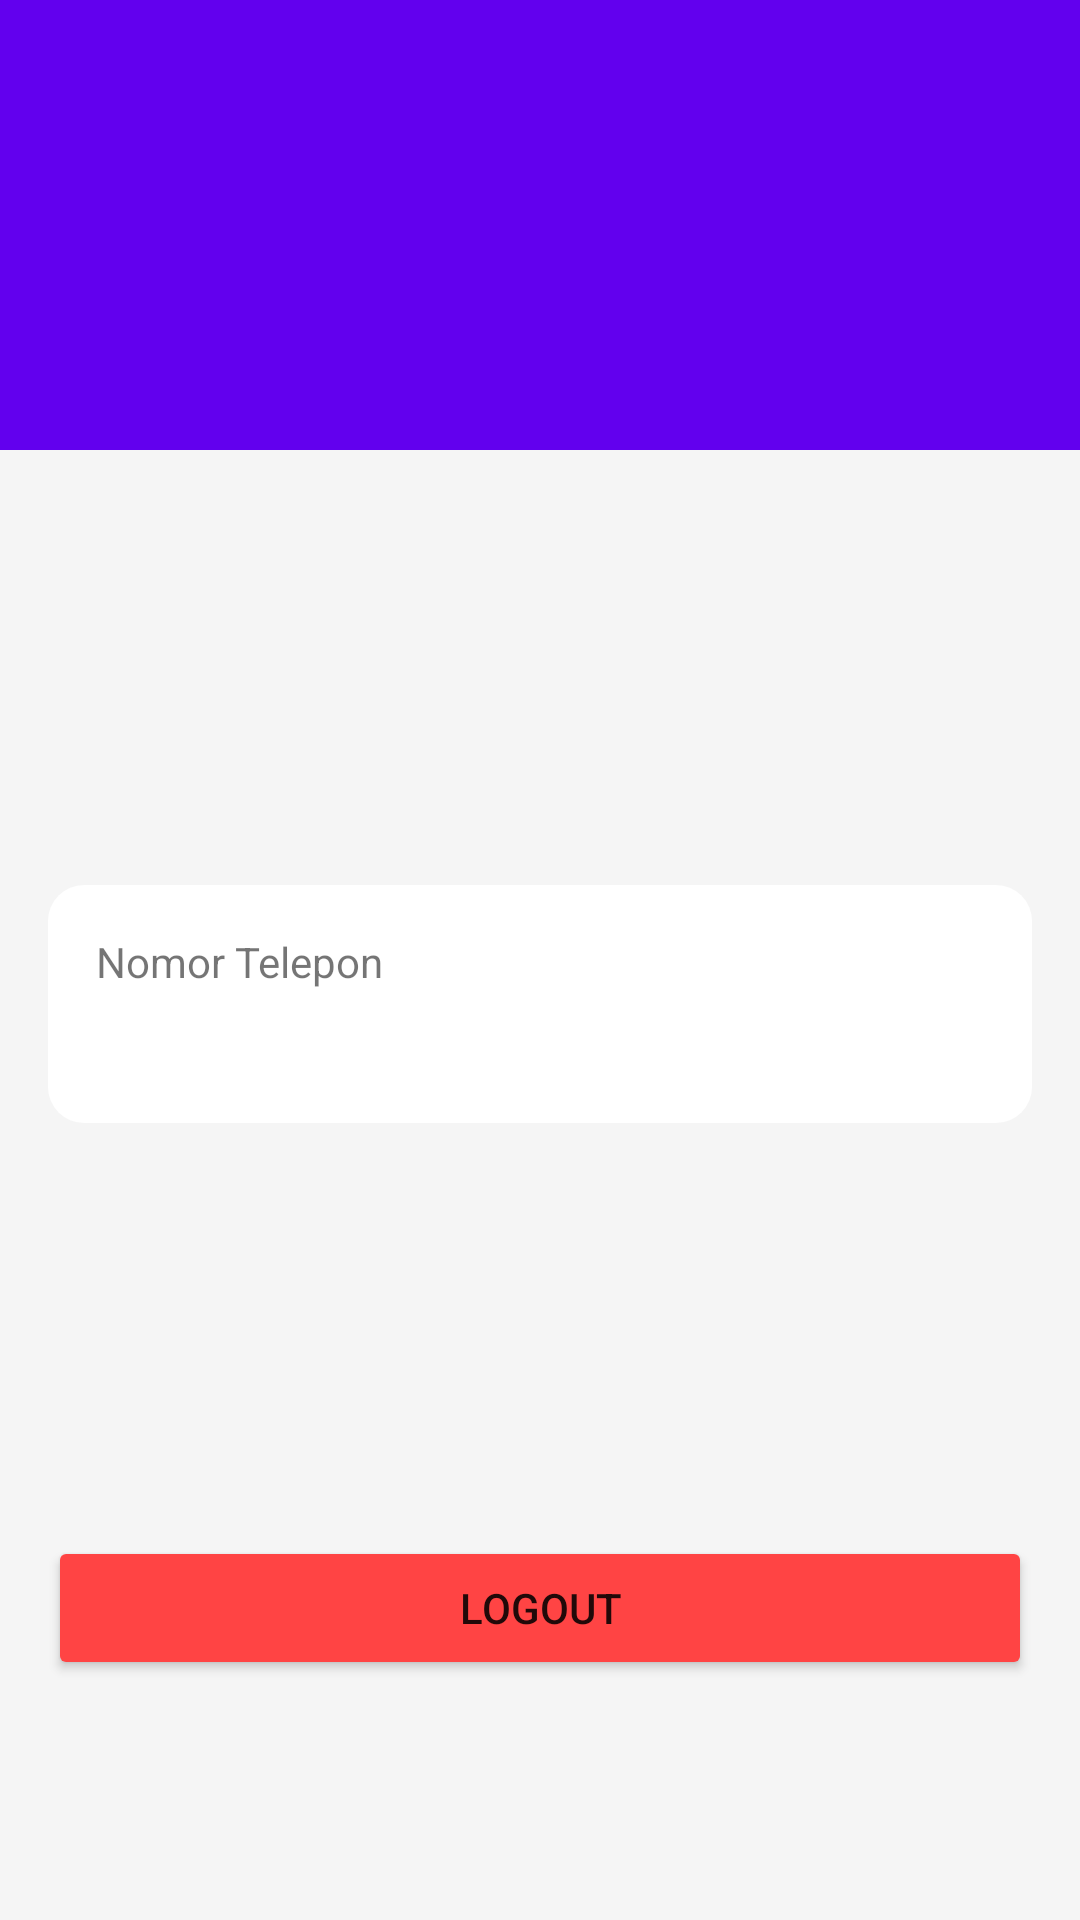

Write the Android layout XML for this screen, with the resource values it uses.
<!-- AndroidManifest.xml: application theme Theme.Booking_lapangan -->
<!-- res/layout/fragment_profile.xml -->
<?xml version="1.0" encoding="utf-8"?>
<androidx.constraintlayout.widget.ConstraintLayout xmlns:android="http://schemas.android.com/apk/res/android"
    xmlns:app="http://schemas.android.com/apk/res-auto"
    xmlns:tools="http://schemas.android.com/tools"
    android:layout_width="match_parent"
    android:layout_height="match_parent"
    android:background="#F5F5F5"
    tools:context=".ui.profile.ProfileFragment">

    <ProgressBar
        android:id="@+id/progress_bar"
        android:layout_width="wrap_content"
        android:layout_height="wrap_content"
        android:visibility="gone"
        app:layout_constraintTop_toTopOf="parent"
        app:layout_constraintBottom_toBottomOf="parent"
        app:layout_constraintStart_toStartOf="parent"
        app:layout_constraintEnd_toEndOf="parent"
        android:translationZ="10dp"/>

    <View
        android:id="@+id/view_header_background"
        android:layout_width="0dp"
        android:layout_height="150dp"
        android:background="@color/purple_500"
        app:layout_constraintEnd_toEndOf="parent"
        app:layout_constraintStart_toStartOf="parent"
        app:layout_constraintTop_toTopOf="parent" />
    <ImageView
        android:id="@+id/image_view_profile"
        android:layout_width="120dp"
        android:layout_height="120dp"
        android:layout_marginTop="80dp"
        android:scaleType="centerCrop"
        android:src="@drawable/ic_baseline_person_24"
        app:layout_constraintEnd_toEndOf="parent"
        app:layout_constraintStart_toStartOf="parent"
        app:layout_constraintTop_toTopOf="parent" />

    <TextView
        android:id="@+id/text_view_name"
        android:layout_width="wrap_content"
        android:layout_height="wrap_content"
        android:layout_marginTop="16dp"
        android:textColor="@android:color/black"
        android:textSize="22sp"
        android:textStyle="bold"
        app:layout_constraintEnd_toStartOf="@+id/button_edit_profile"
        app:layout_constraintHorizontal_bias="0.5"
        app:layout_constraintHorizontal_chainStyle="packed"
        app:layout_constraintStart_toStartOf="parent"
        app:layout_constraintTop_toBottomOf="@id/image_view_profile"
        tools:text="Nama Pengguna" />

    
    <ImageButton
        android:id="@+id/button_edit_profile"
        android:layout_width="48dp"
        android:layout_height="48dp"
        android:src="@drawable/ic_baseline_edit_24"
        android:background="?attr/selectableItemBackgroundBorderless"
        android:layout_marginStart="8dp"
        app:layout_constraintStart_toEndOf="@+id/text_view_name"
        app:layout_constraintEnd_toEndOf="parent"
        app:layout_constraintTop_toTopOf="@id/text_view_name"
        app:layout_constraintBottom_toBottomOf="@id/text_view_name"
        android:contentDescription="Edit Profil" />

    <TextView
        android:id="@+id/text_view_email"
        android:layout_width="wrap_content"
        android:layout_height="wrap_content"
        android:layout_marginTop="4dp"
        android:textSize="16sp"
        app:layout_constraintEnd_toEndOf="parent"
        app:layout_constraintStart_toStartOf="parent"
        app:layout_constraintTop_toBottomOf="@id/text_view_name"
        tools:text="email@pengguna.com" />

    <LinearLayout
        android:id="@+id/linearLayout"
        android:layout_width="0dp"
        android:layout_height="wrap_content"
        android:layout_marginTop="24dp"
        android:layout_marginHorizontal="16dp"
        android:padding="16dp"
        android:background="@drawable/white_background_rounded"
        android:orientation="vertical"
        app:layout_constraintTop_toBottomOf="@id/text_view_email"
        app:layout_constraintStart_toStartOf="parent"
        app:layout_constraintEnd_toEndOf="parent">

        <TextView
            android:layout_width="wrap_content"
            android:layout_height="wrap_content"
            android:text="Nomor Telepon"
            android:textSize="14sp"/>

        <TextView
            android:id="@+id/text_view_phone"
            android:layout_width="wrap_content"
            android:layout_height="wrap_content"
            android:layout_marginTop="4dp"
            android:textColor="@android:color/black"
            android:textSize="18sp"
            tools:text="081234567890"/>
    </LinearLayout>

    <Button
        android:id="@+id/button_logout"
        android:layout_width="0dp"
        android:layout_height="wrap_content"
        android:layout_marginHorizontal="16dp"
        android:layout_marginBottom="80dp"
        android:text="Logout"
        android:backgroundTint="@android:color/holo_red_light"
        app:layout_constraintBottom_toBottomOf="parent"
        app:layout_constraintStart_toStartOf="parent"
        app:layout_constraintEnd_toEndOf="parent"/>

</androidx.constraintlayout.widget.ConstraintLayout>
<!-- resources referenced by this layout -->
<resources>
  <!-- drawable white_background_rounded (drawable) -->
  <?xml version="1.0" encoding="utf-8"?>
  <shape xmlns:android="http://schemas.android.com/apk/res/android"
      android:shape="rectangle">
  
      
      <solid android:color="@android:color/white" />
  
      
      <corners android:radius="12dp" />
  
  </shape>
  <style name="Theme.Booking_lapangan" parent="Theme.MaterialComponents.DayNight.DarkActionBar">
          
          <item name="colorPrimary">@color/purple_500</item>
          <item name="colorPrimaryVariant">@color/purple_700</item>
          <item name="colorOnPrimary">@color/white</item>
          
          <item name="colorSecondary">@color/teal_200</item>
          <item name="colorSecondaryVariant">@color/teal_700</item>
          <item name="colorOnSecondary">@color/black</item>
          
          <item name="android:statusBarColor">?attr/colorPrimaryVariant</item>
          
      </style>
  <!-- not gathered from this repository: default colours our renderer supplied (Android Studio template values) -->
  <color name="purple_500">#FF6200EE</color>
  <color name="purple_700">#FF3700B3</color>
  <color name="teal_200">#FF03DAC5</color>
  <color name="teal_700">#FF018786</color>
  <color name="black">#FF000000</color>
  <color name="white">#FFFFFFFF</color>
</resources>
